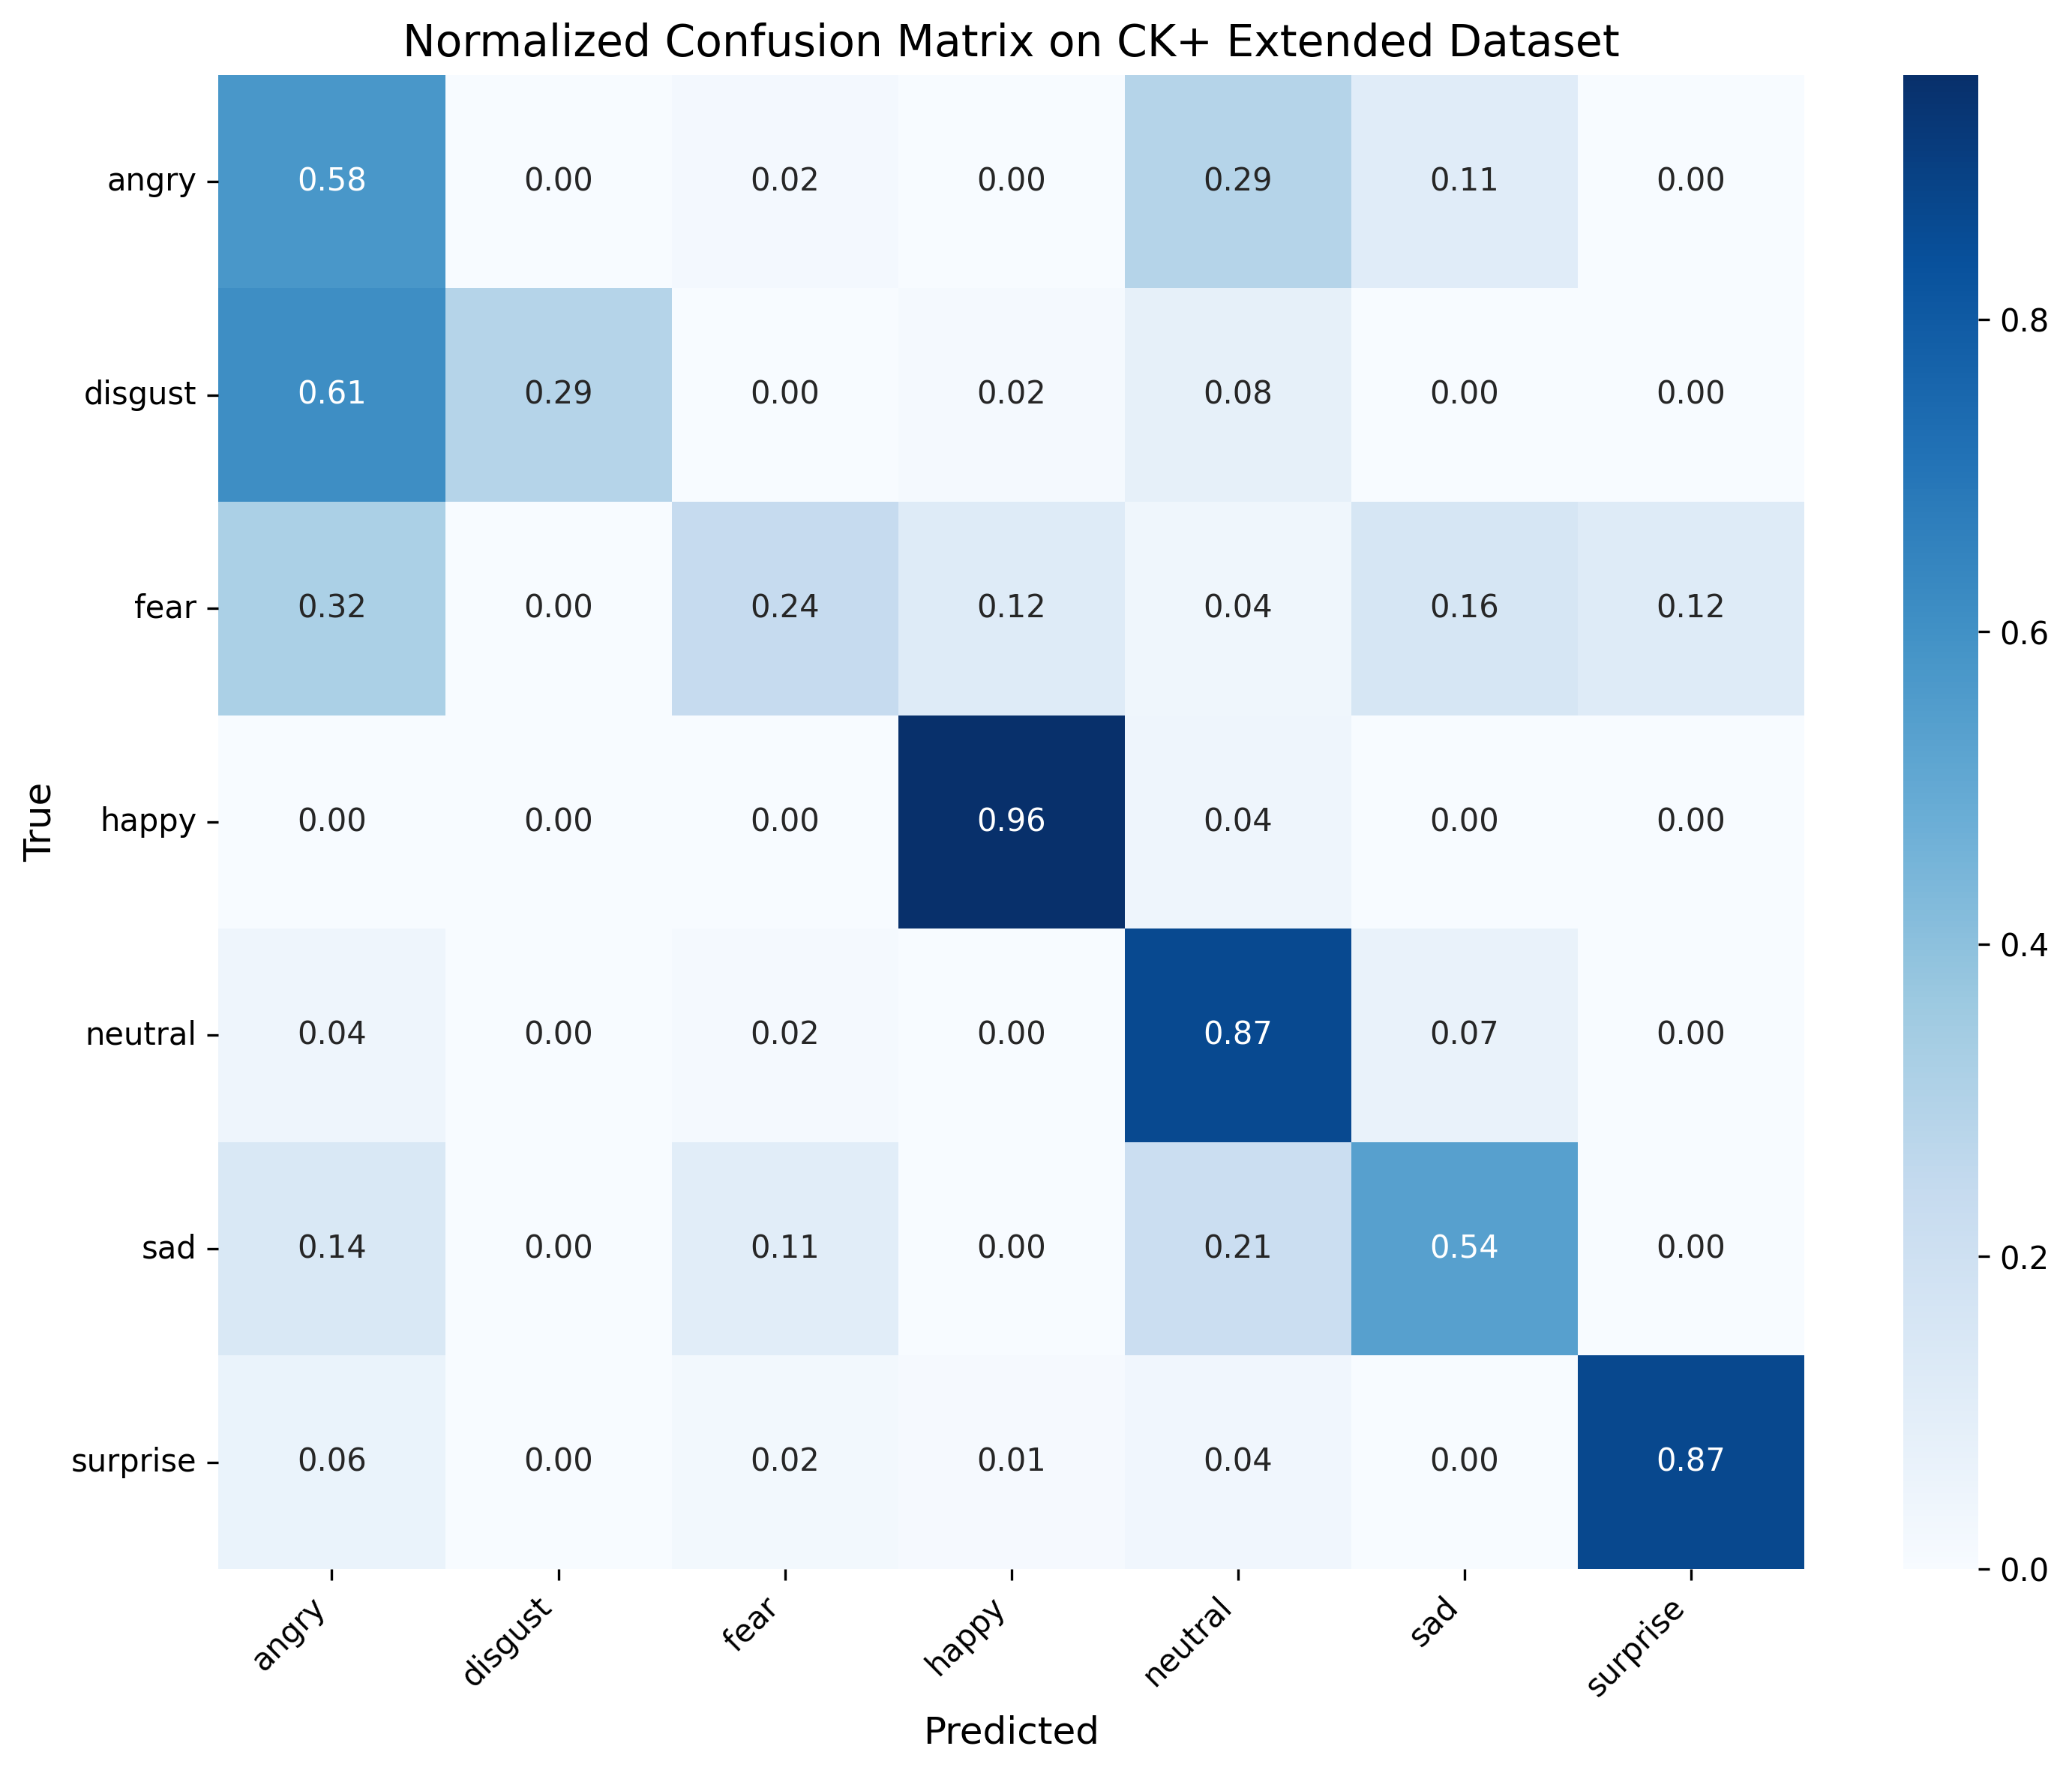

The table this chart was drawn from, first rows:
, angry, disgust, fear, happy, neutral, sad, surprise
angry, 0.5778, 0.0, 0.02222, 0.0, 0.2889, 0.1111, 0.0
disgust, 0.6102, 0.2881, 0.0, 0.01695, 0.08475, 0.0, 0.0
fear, 0.32, 0.0, 0.24, 0.12, 0.04, 0.16, 0.12
happy, 0.0, 0.0, 0.0, 0.9565, 0.04348, 0.0, 0.0
neutral, 0.04384, 0.0, 0.01855, 0.003373, 0.8651, 0.06914, 0.0
sad, 0.1429, 0.0, 0.1071, 0.0, 0.2143, 0.5357, 0.0
surprise, 0.06024, 0.0, 0.0241, 0.01205, 0.03614, 0.0, 0.8675
